Labelled photos from "footwear", an image-classification folder in akbar909/sarmad. The possible labels are: fake, genuine.

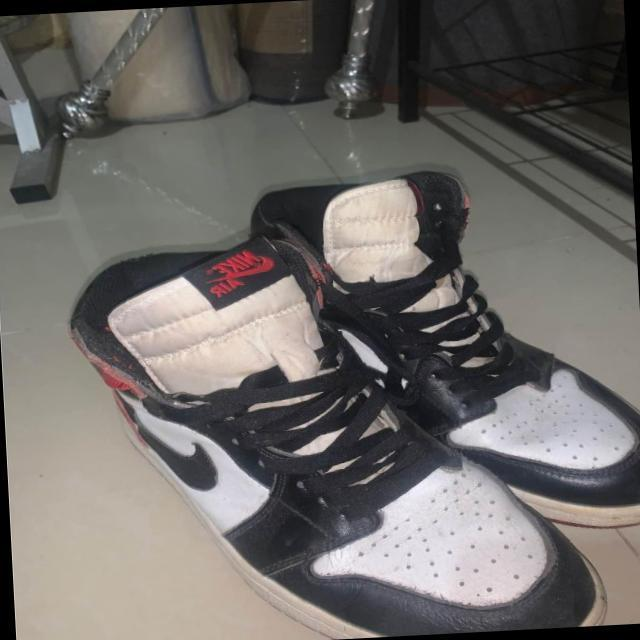
Label: fake

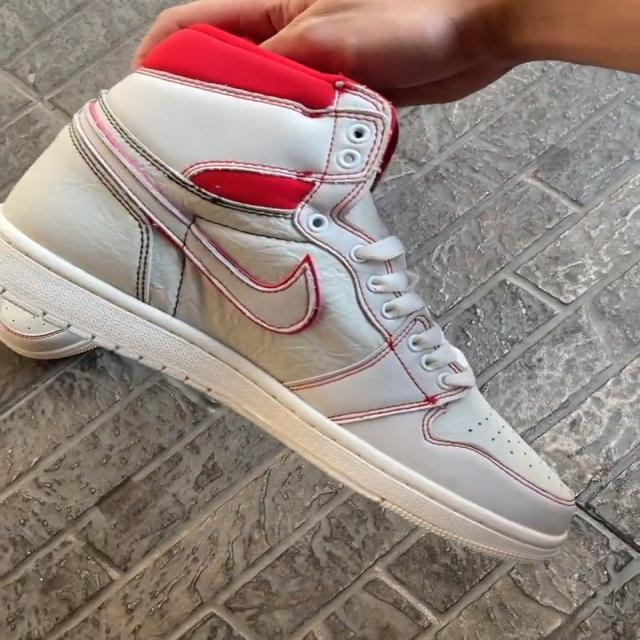
Label: fake

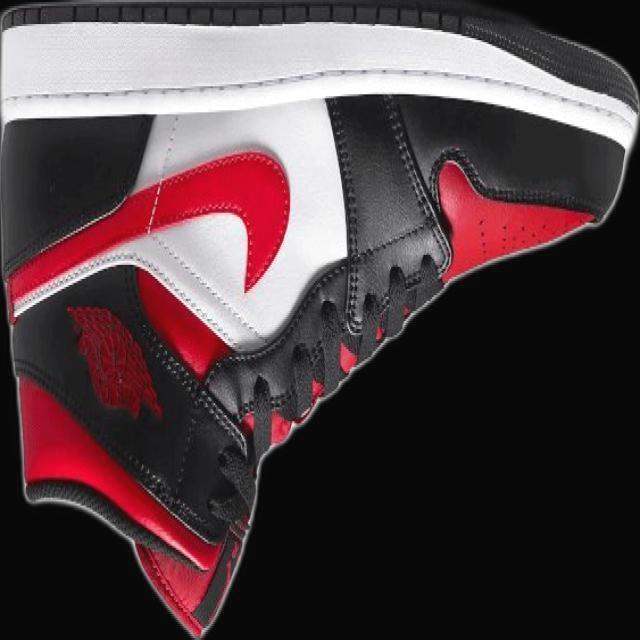
Label: genuine

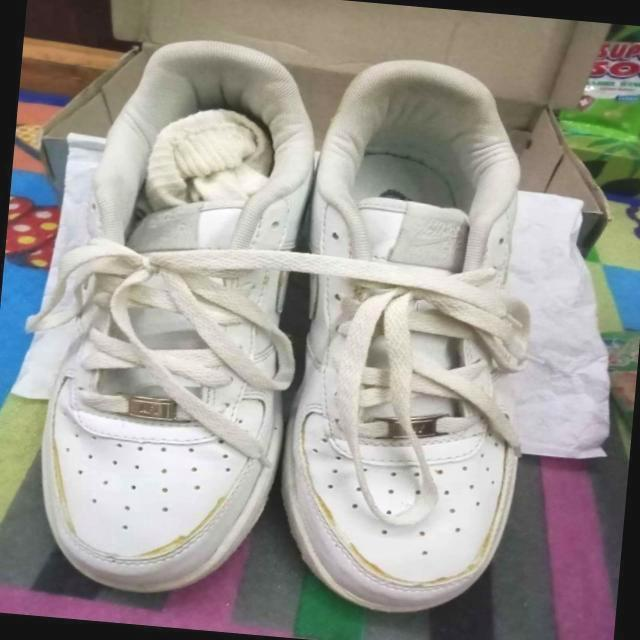
Label: fake

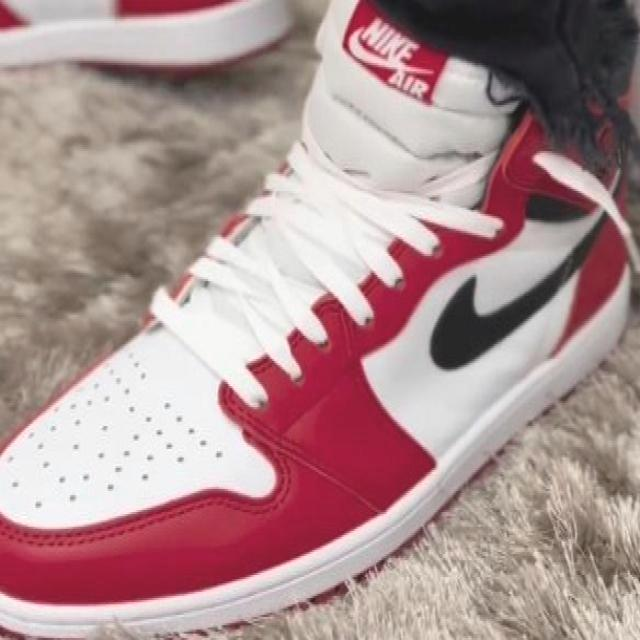
Label: genuine

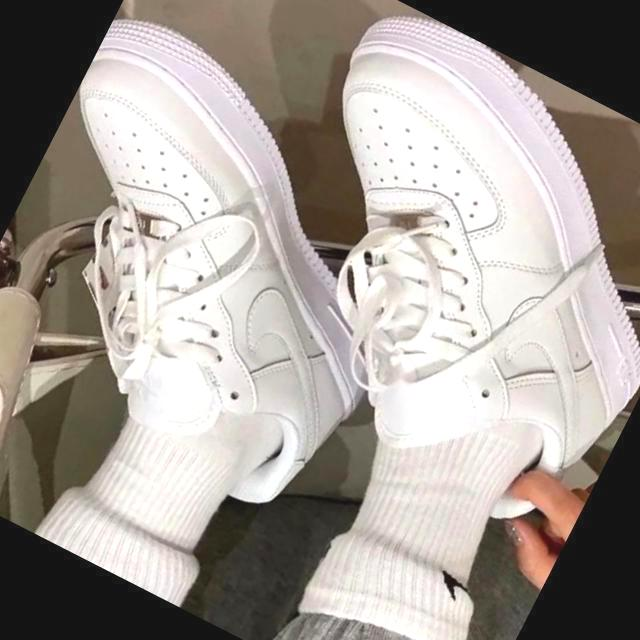
Label: genuine
